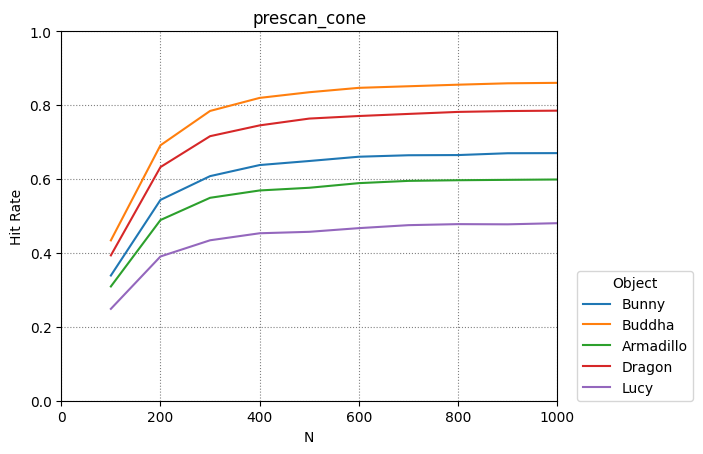

The table this chart was drawn from, first rows:
Bunny, Buddha, Armadillo, Dragon, Lucy
100, 200, 300, 400, 500, 600, 700, 800, 900, 1000
0.3388, 0.5434, 0.6076, 0.6377, 0.6486, 0.6602, 0.6641, 0.6647, 0.6696, 0.6699
0.4339, 0.6912, 0.784, 0.8194, 0.8347, 0.8465, 0.8508, 0.8551, 0.8588, 0.8601
0.3092, 0.4889, 0.549, 0.5689, 0.5762, 0.5887, 0.5948, 0.5966, 0.5976, 0.5986
0.3933, 0.6322, 0.7157, 0.745, 0.7634, 0.7703, 0.776, 0.7814, 0.7837, 0.7848
0.2486, 0.3903, 0.4341, 0.4531, 0.457, 0.467, 0.475, 0.4778, 0.4773, 0.4803
